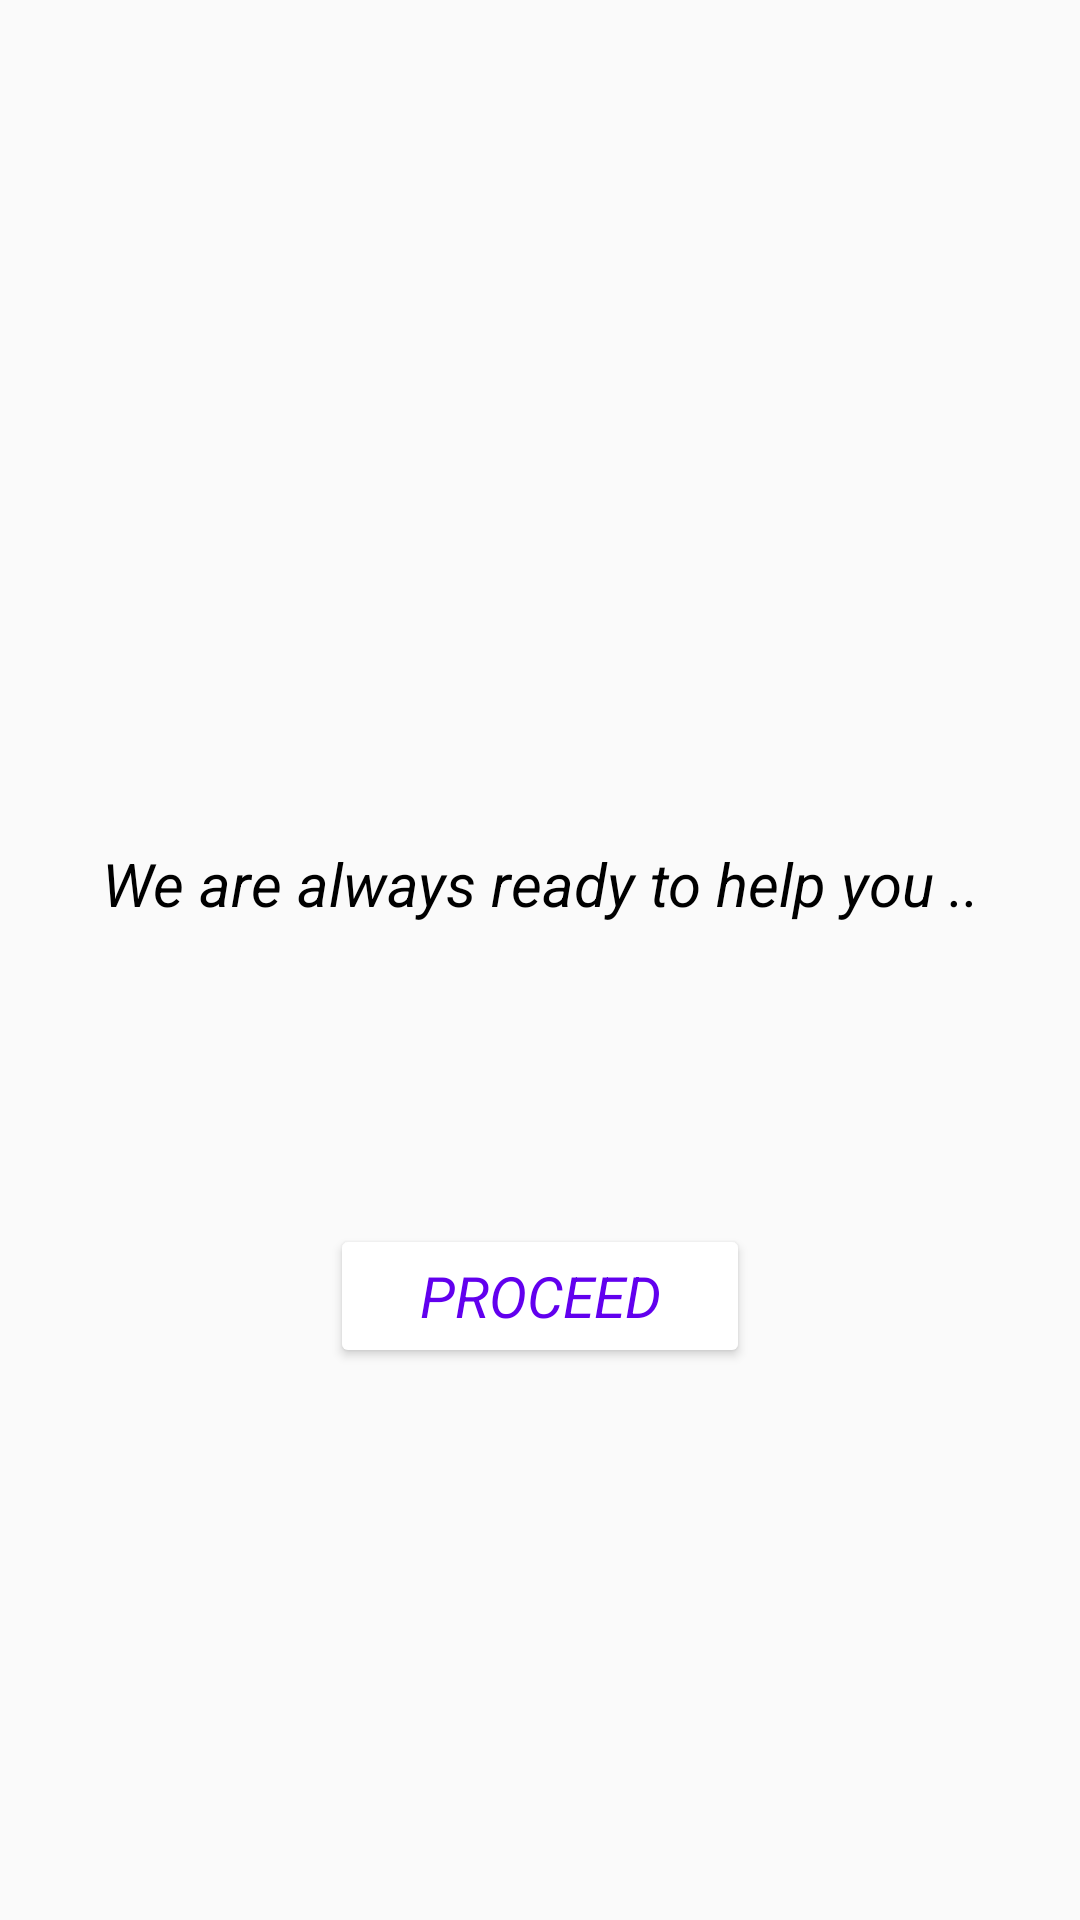

The Android layout XML behind this screen, and the referenced resources:
<!-- AndroidManifest.xml: application theme AppTheme -->
<!-- res/layout/startingv2_chatbot.xml -->
<?xml version="1.0" encoding="utf-8"?>
<androidx.constraintlayout.widget.ConstraintLayout
    xmlns:android="http://schemas.android.com/apk/res/android"
    xmlns:app="http://schemas.android.com/apk/res-auto"
    xmlns:tools="http://schemas.android.com/tools"

    android:layout_width="match_parent"
    android:layout_height="match_parent">

    <ImageView
        android:id="@+id/startLogo"
        android:layout_width="150dp"
        android:layout_height="149dp"
        android:layout_marginEnd="8dp"
        android:layout_marginStart="8dp"
        android:layout_marginTop="84dp"
        app:layout_constraintEnd_toEndOf="parent"
        app:layout_constraintStart_toStartOf="parent"
        app:layout_constraintTop_toTopOf="parent"
        app:srcCompat="@drawable/medical_tool" />

    <TextView
        android:id="@+id/startText"
        android:layout_width="match_parent"
        android:layout_height="wrap_content"
        android:layout_marginEnd="8dp"
        android:layout_marginStart="8dp"
        android:layout_marginTop="48dp"
        android:gravity="center_horizontal"
        android:text="We are always ready to help you .."
        android:textColor="#000"
        android:textSize="20sp"
        android:textStyle="italic"
        android:typeface="sans"
        app:layout_constraintEnd_toEndOf="parent"
        app:layout_constraintHorizontal_bias="0.0"
        app:layout_constraintStart_toStartOf="parent"
        app:layout_constraintTop_toBottomOf="@+id/startLogo" />


    <Button
        android:id="@+id/begin"
        android:layout_width="140dp"
        android:layout_height="wrap_content"
        android:layout_marginEnd="8dp"
        android:layout_marginStart="8dp"
        android:layout_marginTop="100dp"
        android:backgroundTint="#fff"
        android:clickable="true"
        android:focusable="true"
        android:gravity="center"
        android:text="Proceed"
        android:textColor="@color/colorPrimary"
        android:textSize="19sp"
        android:textStyle="italic"
        android:typeface="sans"
        app:layout_constraintEnd_toEndOf="parent"
        app:layout_constraintStart_toStartOf="parent"
        app:layout_constraintTop_toBottomOf="@+id/startText" />


</androidx.constraintlayout.widget.ConstraintLayout>
<!-- resources referenced by this layout -->
<resources>
  <color name="colorPrimary">#6200EE</color>
  <style name="AppTheme" parent="Theme.AppCompat.Light.NoActionBar">
          
          <item name="colorPrimary">@color/colorPrimary</item>
          <item name="colorPrimaryDark">@color/colorPrimaryDark</item>
          <item name="colorAccent">@color/colorAccent</item>
      </style>
  <color name="colorPrimaryDark">#040D3C</color>
  <color name="colorAccent">#03DAC5</color>
</resources>
